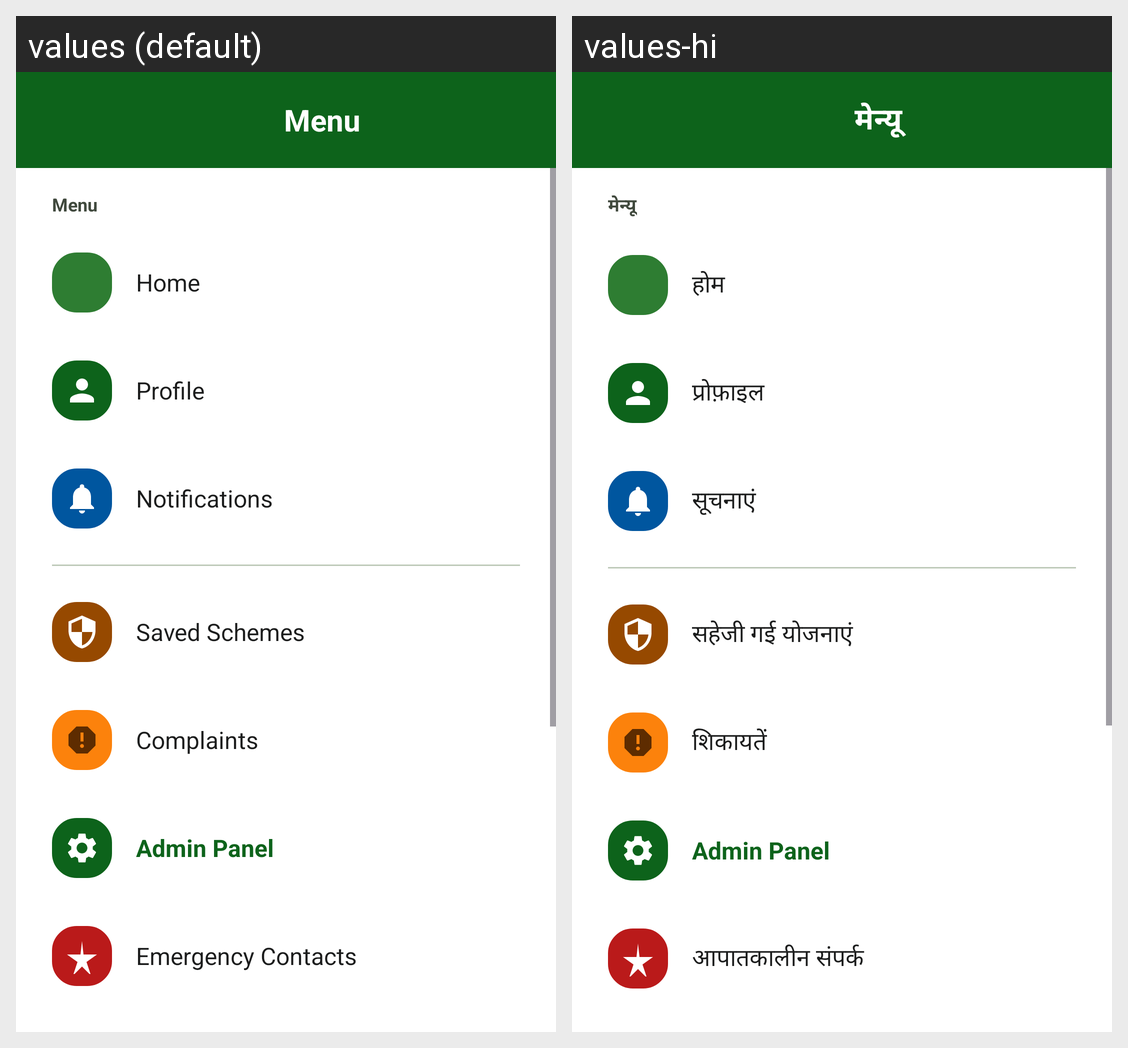

Locale-by-locale string values for the Android screen shown in this grid:
Android screen res/layout/activity_menu.xml rendered under 2 locales, left to right: values (default), values-hi. Device: Nexus 5 (rendered at 1080×1920; each locale shown at half size, 540×960, under a caption strip naming it); theme Theme.GRAMSEVA.Menu.
Strings drawn on this screen, with the default value and each locale's value (text and hints the layout hard-codes, and strings that could not be matched under every locale, appear in the picture but are not listed):

menu_title
  values: Menu
  values-hi: मेन्यू

menu_home
  values: Home
  values-hi: होम

menu_profile
  values: Profile
  values-hi: प्रोफ़ाइल

menu_notifications
  values: Notifications
  values-hi: सूचनाएं

menu_saved_schemes
  values: Saved Schemes
  values-hi: सहेजी गई योजनाएं

menu_complaints
  values: Complaints
  values-hi: शिकायतें

menu_emergency
  values: Emergency Contacts
  values-hi: आपातकालीन संपर्क
